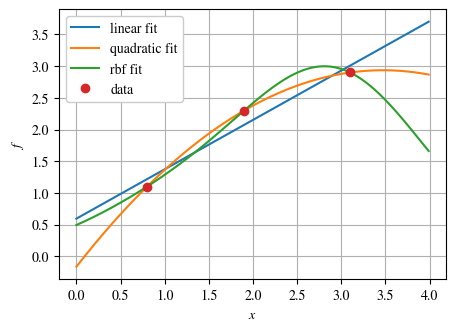

The matplotlib source for this figure:
import numpy as np
import matplotlib.pyplot as plt

import matplotlib
matplotlib.rcParams['mathtext.fontset'] = 'stix'
matplotlib.rcParams['font.family'] = 'STIXGeneral'

# Set up and plot the dataset
yy = np.array([1.1, 2.3, 2.9]) # N,
X = np.array([[0.8], [1.9], [3.1]]) # N,1
# plt.clf()
plt.figure(figsize=(5,3.5))
plt.grid()
# phi-functions to create various matrices of new features
# from an original matrix of 1D inputs.
def phi_linear(Xin):
    return np.hstack([np.ones((Xin.shape[0],1)), Xin])
def phi_quadratic(Xin):
    return np.hstack([np.ones((Xin.shape[0],1)), Xin, Xin**2])
def fw_rbf(xx, cc):
    """fixed-width RBF in 1d"""
    return np.exp(-(xx-cc)**2 / 2.0)
def phi_rbf(Xin):
    return np.hstack([fw_rbf(Xin, 1), fw_rbf(Xin, 2), fw_rbf(Xin, 3)])

def fit_and_plot(phi_fn, X, yy):
    # phi_fn takes N, inputs and returns N,K basis function values
    w_fit = np.linalg.lstsq(phi_fn(X), yy, rcond=None)[0] # K,
    X_grid = np.arange(0, 4, 0.01)[:,None] # N,1
    f_grid = np.dot(phi_fn(X_grid), w_fit)
    plt.plot(X_grid, f_grid)

fit_and_plot(phi_linear, X, yy)
fit_and_plot(phi_quadratic, X, yy)
fit_and_plot(phi_rbf, X, yy)
plt.plot(X, yy, 'o')
plt.legend(('linear fit', 'quadratic fit', 'rbf fit', 'data'), framealpha=1)
plt.xlabel('$x$')
plt.ylabel('$f$')
plt.savefig("basisfit.eps",format="eps")
plt.show()
